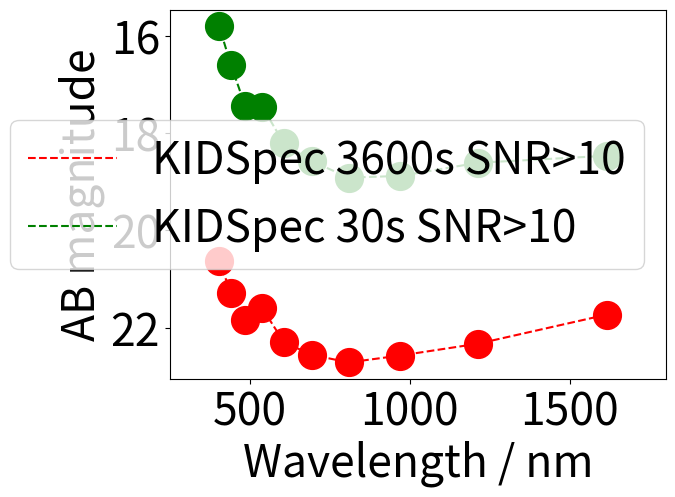

Generate this figure with matplotlib:
# -*- coding: utf-8 -*-
"""
Created on Thu Feb 11 11:21:08 2021

[redacted]
"""

import numpy as np
import matplotlib.pyplot as plt

plt.rcParams.update({'font.size': 32})
marker_size = 20

def AB_converter(lim_mags,mags):
    AB_mags = np.zeros(len(lim_mags))
    
    for i in range(len(lim_mags)):
        if mags[i] == 'U':
            AB_mags[i] += lim_mags[i] + 0.79
        if mags[i] == 'B':
            AB_mags[i] += lim_mags[i] - 0.09
        if mags[i] == 'V':
            AB_mags[i] += lim_mags[i] + 0.02
        if mags[i] == 'R':
            AB_mags[i] += lim_mags[i] + 0.21
        if mags[i] == 'I':
            AB_mags[i] += lim_mags[i] + 0.45
        if mags[i] == 'Z':
            AB_mags[i] += lim_mags[i] + 0.54
        if mags[i] == 'Y':
            AB_mags[i] += lim_mags[i] + 0
        if mags[i] == 'J':
            AB_mags[i] += lim_mags[i] + 0.91
        if mags[i] == 'H':
            AB_mags[i] += lim_mags[i] + 1.39
        if mags[i] == 'K':
            AB_mags[i] += lim_mags[i] + 1.85
    
    return AB_mags


mag_names = [
    'U', 
    'B', 
    'V' ,
    'R' ,
    'I' , 
    'Z' , 
    'Y' ,
    'J' , 
    'H' 
    ]

#mag_wls = np.array([357,416,525,596,801,904,1018,1240,1660])


lim_mags_snr10_30s = np.array([
17.0757   ,
 17.6999  , 
18.43    ,
18.7047  ,
  18.5548 ,  
 18.1916  ,
 17.4403 ,
 17.5261 ,
  16.6914  , 
 15.0204  
        ])


lim_mags_snr10_1hr = np.array([
20.3356,
21.4149,
22.1172,
22.4989,
22.5319,
22.2724,
21.578,
21.9233,
21.3678,
19.8427
    ])

xshooter_AB_mags = np.array([19.9,20.7,21.0,21.2,21.4,21.6,21.6,21.7,21.7,21.6,21.5,20.8,20.8,20.8,20.9,20.9,21.0,21.0,
                             21.0,21.0,20.9,20.8,20.8,20.3,19.4,20.3,20.3,20.0,20.4,20.4,20.4,19.0,20.0,20.5,20.5,20.4,
                             18.2,18.5,18.7,17.6]) 
xshooter_AB_wls = np.array([314.15,326.73,341.61,358.82,374.03,390.25,422.94,436.50,471.92,499.25,532.60,567.90,589.70,
                            614.22,630.52,657.75,679.48,712.18,744.88,783.03,821.25,862.18,905.77,957.90,1007.5,1047.8,
                            1091.4,1137.9,1189.4,1246.7,1309.3,1378.4,1453.9,1538.1,1633.5,1742.6,1872.1,2013.6,2179.7,
                            2379.4])



LIRIS_mag_name = ['J','H','K']
LIRIS_mag_wls = np.array([1236,1646,2160])
LIRIS_mags_3600 = np.array([22.3,21.9,21.6]) #for snr 10
LIRIS_mags_1800 = np.array([21.9,21.5,21.2])
LIRIS_mags_600 = np.array([21.3,20.9,20.6])
LIRIS_mags_60 = np.array([20.0,19.6,19.3])

harmoni_mag_name = ['R','H']
harmoni_mag_wls = np.array([677,1760])
harmoni_mags = np.array([22.7,26.2])

FORS_mag_name = ['R']
FORS_mag_wl = np.array([644])
FORS_mags_3600 = np.array([23.3])

blaze_wls = np.array([
1616.83   ,
1212.63   ,
970.1   ,
808.417   , 
692.929   ,
606.313  ,
538.945   ,
485.05    ,
440.955   ,
404.208  
    ])


blaze_mags = ['H', 'J', 'I', 'R', 'V', 'V', 'V', 'B', 'B', 'U', 'U']

'''
lim_mags_no_rebin_AB = AB_converter(lim_mags_no_rebin,blaze_mags)
lim_mags_with_rebin_AB = AB_converter(lim_mags_with_rebin,blaze_mags)
lim_mags_no_rebin_AB_1800 = AB_converter(lim_mags_no_rebin_1800,blaze_mags)
lim_mags_with_rebin_AB_1800 = AB_converter(lim_mags_with_rebin_1800,blaze_mags)
lim_mags_no_rebin_AB_600 = AB_converter(lim_mags_no_rebin_600,blaze_mags)
lim_mags_with_rebin_AB_600 = AB_converter(lim_mags_with_rebin_600,blaze_mags)
lim_mags_no_rebin_AB_60 = AB_converter(lim_mags_no_rebin_60,blaze_mags)
lim_mags_with_rebin_AB_60 = AB_converter(lim_mags_with_rebin_60,blaze_mags)
'''

lim_mags_snr10_1hr_AB = AB_converter(lim_mags_snr10_1hr,blaze_mags)
lim_mags_snr10_30s_AB = AB_converter(lim_mags_snr10_30s,blaze_mags)

LIRIS_mags_3600_AB = AB_converter(LIRIS_mags_3600,LIRIS_mag_name)
LIRIS_mags_1800_AB = AB_converter(LIRIS_mags_1800,LIRIS_mag_name)
LIRIS_mags_600_AB = AB_converter(LIRIS_mags_600,LIRIS_mag_name)
LIRIS_mags_60_AB = AB_converter(LIRIS_mags_60,LIRIS_mag_name)

FORS_mags_3600_AB = AB_converter(FORS_mags_3600,FORS_mag_name)

'''
lim_mags_no_rebin_AB_3600_5 = AB_converter(lim_mags_no_rebin_3600_5,blaze_mags)
lim_mags_with_rebin_AB_3600_5 = AB_converter(lim_mags_with_rebin_3600_5,blaze_mags)
'''
'''
plt.figure()
#plt.plot(blaze_wls[:6],lim_mags_no_rebin_AB[:6],'r-')
plt.plot(blaze_wls[:6],lim_mags_no_rebin_AB[:6],'ro',markersize=10,label='IR arm 1x2 binning')
#plt.plot(blaze_wls[:6],lim_mags_with_rebin_AB[:6],'r-')
plt.plot(blaze_wls[:6],lim_mags_with_rebin_AB[:6],'r^',markersize=10,label='IR arm 1x4 binning')
#plt.plot(blaze_wls[7:],lim_mags_no_rebin_AB[7:],'b-')
plt.plot(blaze_wls[7:],lim_mags_no_rebin_AB[7:],'bo',markersize=10,label='OPT arm 1x2 binning')
#plt.plot(blaze_wls[7:],lim_mags_with_rebin_AB[7:],'b-')
plt.plot(blaze_wls[7:],lim_mags_with_rebin_AB[7:],'b^',markersize=10,label='OPT arm 1x4 binning')
plt.xlabel('Wavelength / nm')
plt.ylabel('AB magnitude')
plt.legend(loc='best')
ax = plt.gca()
ax.set_ylim(ax.get_ylim()[::-1])
#plt.grid()
'''

plt.figure()

#plt.plot(xshooter_AB_wls,xshooter_AB_mags,'--',color='orange',label='X-Shooter 3600s SNR>10')
#plt.plot(xshooter_AB_wls,xshooter_AB_mags,'s',color='orange',markersize=10)

#plt.plot(harmoni_mag_wls,harmoni_mags,'--',color='turquoise',label='HARMONI 900s SNR>5')
#plt.plot(harmoni_mag_wls,harmoni_mags,'s',color='turquoise',markersize=10)

plt.plot(blaze_wls,lim_mags_snr10_1hr_AB,'r--',label='KIDSpec 3600s SNR>10')
plt.plot(blaze_wls,lim_mags_snr10_1hr_AB,'ro',markersize=20)

plt.plot(blaze_wls,lim_mags_snr10_30s_AB,'g--',label='KIDSpec 30s SNR>10')
plt.plot(blaze_wls,lim_mags_snr10_30s_AB,'go',markersize=20)


'''
plt.plot(blaze_wls[:6],lim_mags_no_rebin_AB[:6],'r--',label='KIDSpec 3600s')
plt.plot(blaze_wls[:6],lim_mags_no_rebin_AB[:6],'ro',markersize=10)
plt.plot(blaze_wls[:6],lim_mags_with_rebin_AB[:6],'r--')
plt.plot(blaze_wls[:6],lim_mags_with_rebin_AB[:6],'r^',markersize=10)
plt.plot(blaze_wls[7:],lim_mags_no_rebin_AB[7:],'r--')
plt.plot(blaze_wls[7:],lim_mags_no_rebin_AB[7:],'ro',markersize=10)
plt.plot(blaze_wls[7:],lim_mags_with_rebin_AB[7:],'r--')
plt.plot(blaze_wls[7:],lim_mags_with_rebin_AB[7:],'r^',markersize=10)

plt.plot(blaze_wls[:6],lim_mags_no_rebin_AB_1800[:6],'b--',label='KIDSpec 1800s')
plt.plot(blaze_wls[:6],lim_mags_no_rebin_AB_1800[:6],'bo',markersize=10)
plt.plot(blaze_wls[:6],lim_mags_with_rebin_AB_1800[:6],'b--')
plt.plot(blaze_wls[:6],lim_mags_with_rebin_AB_1800[:6],'b^',markersize=10)
plt.plot(blaze_wls[7:],lim_mags_no_rebin_AB_1800[7:],'b--')
plt.plot(blaze_wls[7:],lim_mags_no_rebin_AB_1800[7:],'bo',markersize=10)
plt.plot(blaze_wls[7:],lim_mags_with_rebin_AB_1800[7:],'b--')
plt.plot(blaze_wls[7:],lim_mags_with_rebin_AB_1800[7:],'b^',markersize=10)

plt.plot(blaze_wls[:6],lim_mags_no_rebin_AB_600[:6],'g--',label='KIDSpec 600s')
plt.plot(blaze_wls[:6],lim_mags_no_rebin_AB_600[:6],'go',markersize=10)
plt.plot(blaze_wls[:6],lim_mags_with_rebin_AB_600[:6],'g--')
plt.plot(blaze_wls[:6],lim_mags_with_rebin_AB_600[:6],'g^',markersize=10)
plt.plot(blaze_wls[7:],lim_mags_no_rebin_AB_600[7:],'g--')
plt.plot(blaze_wls[7:],lim_mags_no_rebin_AB_600[7:],'go',markersize=10)
plt.plot(blaze_wls[7:],lim_mags_with_rebin_AB_600[7:],'g--')
plt.plot(blaze_wls[7:],lim_mags_with_rebin_AB_600[7:],'g^',markersize=10)

plt.plot(blaze_wls[:6],lim_mags_no_rebin_AB_60[:6],'--',color='fuchsia',label='KIDSpec 60s')
plt.plot(blaze_wls[:6],lim_mags_no_rebin_AB_60[:6],'o',color='fuchsia',markersize=10)
plt.plot(blaze_wls[:6],lim_mags_with_rebin_AB_60[:6],'--',color='fuchsia')
plt.plot(blaze_wls[:6],lim_mags_with_rebin_AB_60[:6],'^',color='fuchsia',markersize=10)
plt.plot(blaze_wls[7:],lim_mags_no_rebin_AB_60[7:],'--',color='fuchsia')
plt.plot(blaze_wls[7:],lim_mags_no_rebin_AB_60[7:],'o',color='fuchsia',markersize=10)
plt.plot(blaze_wls[7:],lim_mags_with_rebin_AB_60[7:],'--',color='fuchsia')
plt.plot(blaze_wls[7:],lim_mags_with_rebin_AB_60[7:],'^',color='fuchsia',markersize=10)

plt.plot(blaze_wls[:6],lim_mags_no_rebin_AB_3600_5[:6],'--',color='darkviolet',label='KIDSpec 3600s SNR>5')
plt.plot(blaze_wls[:6],lim_mags_no_rebin_AB_3600_5[:6],'o',color='darkviolet',markersize=10)
plt.plot(blaze_wls[:6],lim_mags_with_rebin_AB_3600_5[:6],'--',color='darkviolet')
plt.plot(blaze_wls[:6],lim_mags_with_rebin_AB_3600_5[:6],'^',color='darkviolet',markersize=10)
plt.plot(blaze_wls[7:],lim_mags_no_rebin_AB_3600_5[7:],'--',color='darkviolet')
plt.plot(blaze_wls[7:],lim_mags_no_rebin_AB_3600_5[7:],'o',color='darkviolet',markersize=10)
plt.plot(blaze_wls[7:],lim_mags_with_rebin_AB_3600_5[7:],'--',color='darkviolet')
plt.plot(blaze_wls[7:],lim_mags_with_rebin_AB_3600_5[7:],'^',color='darkviolet',markersize=10)
'''

#plt.plot(LIRIS_mag_wls,LIRIS_mags_3600_AB,'--',color='gold')
#plt.plot(LIRIS_mag_wls,LIRIS_mags_3600_AB,'P',color='gold',markersize=10,label='LIRIS 3600s SNR>10')

#plt.plot(FORS_mag_wl,FORS_mags_3600_AB,'--',color='lime')
#plt.plot(FORS_mag_wl,FORS_mags_3600_AB,'X',color='lime',markersize=10,label='FORS 3600s SNR>5')


plt.xlabel('Wavelength / nm')
plt.xlim(250,1800)
plt.ylabel('AB magnitude')
#plt.legend(loc='best')#bbox_to_anchor=(0.9, 0.4),fontsize=20)#0.87
plt.legend(loc='best')
#plt.tight_layout()
ax = plt.gca()
ax.set_ylim(ax.get_ylim()[::-1])


#plt.savefig('lim_mags_10062021',dpi=1000)

























